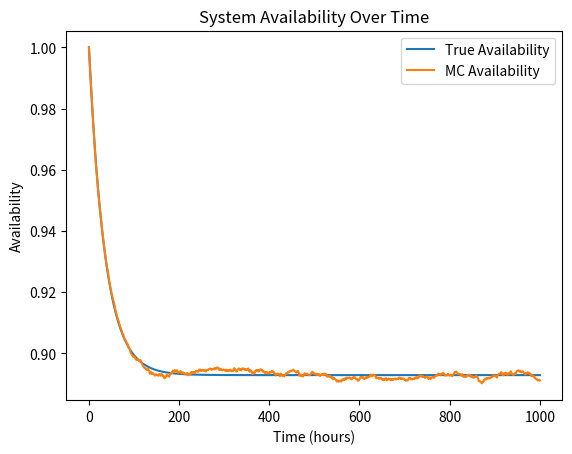

Write Python code to recreate this figure.
import numpy as np
import matplotlib.pyplot as plt
#########################################
# Exercise 2.1
# This script simulates the availability of a system over time using Monte Carlo simulation.
#########################################

##################################################
# Initialize simulation parameters
##################################################
stories = 100000 # Set the number of Monte Carlo trials to simulate. 
mission_time = 1000 # Set the mission time in hours.
time_steps = 1000 # Set the number of time steps to discretize the mission time.
time_axis = np.linspace(0, mission_time, time_steps) # Create a time axis from 0 to mission_time.
time_step = time_axis[1] - time_axis[0] # Calculate the time step size.
# System parameters
failure_rate = 3e-3 # Define the failure rate of the system.
repair_rate = 25e-3 # Define the repair rate.

##################################################
# Perform Monte Carlo simulation
##################################################
counter_availability = np.zeros(len(time_axis)) # Initialize a counter for availability at each time step.

for i in range(stories):
    t = 0
    working = True

    while t < mission_time:
        if working:
            # Calculate the time index before the failure occurs
            t_pre = np.searchsorted(time_axis, t)
            # Generate a random failure time based on the failure rate
            t = t - np.log(1 - np.random.rand()) / failure_rate
            # Calculate the time index after the failure occurs
            t_post = np.searchsorted(time_axis, t)
            # Update the availability counter for the time interval between t_pre and t_post
            counter_availability[t_pre:t_post] += 1
            # Set the system to non-working state
            working = False
        else:
            # Generate a random repair time based on the repair rate
            t = t - np.log(1 - np.random.rand()) / repair_rate
            # Calculate the time index when the repair is completed
            repair_steps = np.searchsorted(time_axis, t)
            # Set the system to working state
            working = True

# Calculate the simulated system availability based on Monte Carlo trials.
availability_mc = counter_availability/stories 
# Calculate the theoretical true availability based on the specified failure and repair rates.
availability_true = (repair_rate) / (failure_rate + repair_rate) + (failure_rate / (failure_rate + repair_rate)) * np.exp(-(failure_rate + repair_rate) * time_axis)

##################################################
# Plot the results
##################################################
plt.figure()
plt.plot(time_axis, availability_true, label='True Availability')
plt.plot(time_axis, availability_mc, label='MC Availability')
plt.title("System Availability Over Time")
plt.legend()
plt.xlabel("Time (hours)")
plt.ylabel("Availability")
plt.show()